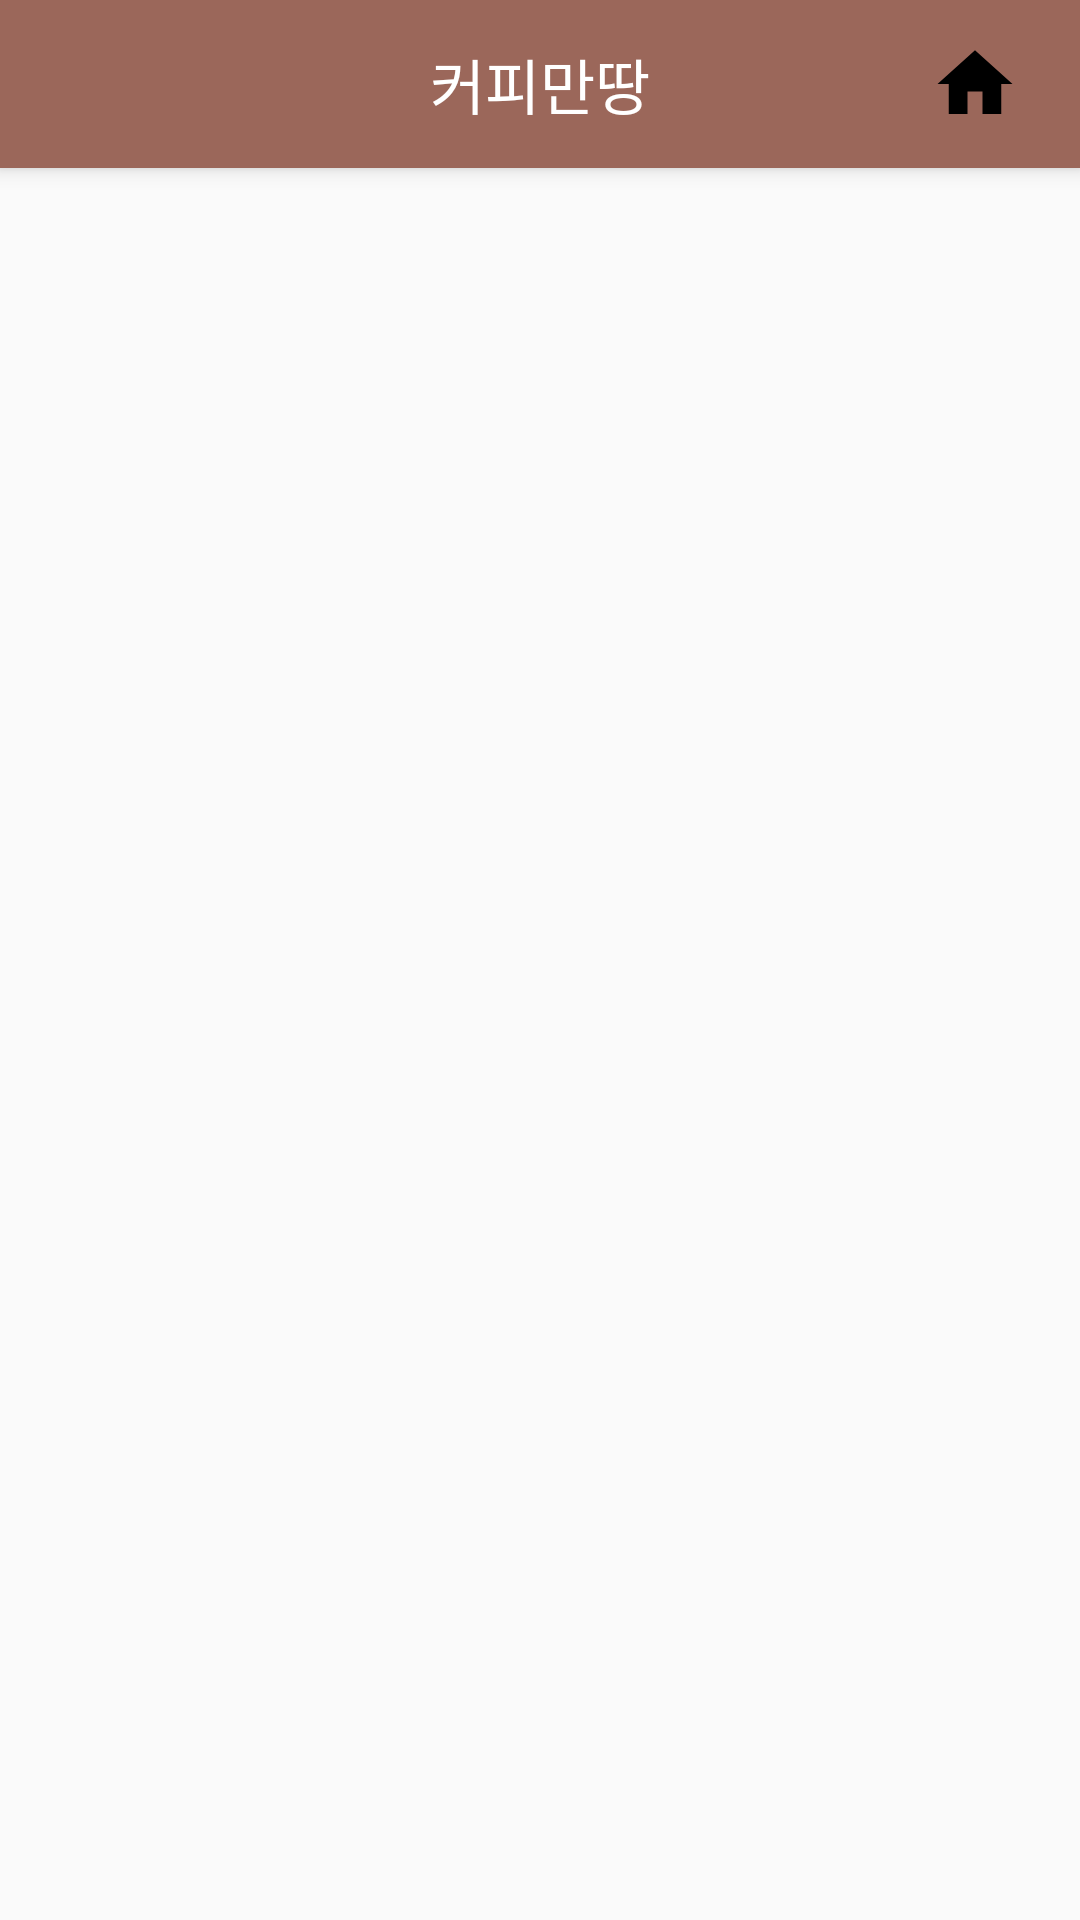

Produce the Android XML layout that renders to this screen, including the resource entries it uses.
<!-- AndroidManifest.xml: activity theme AppTheme.NoActionBar -->
<!-- res/layout/activity_main.xml -->
<?xml version="1.0" encoding="utf-8"?>
<androidx.drawerlayout.widget.DrawerLayout xmlns:android="http://schemas.android.com/apk/res/android"
    xmlns:app="http://schemas.android.com/apk/res-auto"
    xmlns:tools="http://schemas.android.com/tools"
    android:layout_width="match_parent"
    android:layout_height="match_parent"
    android:id="@+id/drawer_layout"
    android:fitsSystemWindows="true"
    tools:context=".MainActivity"
    tools:openDrawer="start">


    <LinearLayout
        android:layout_width="match_parent"
        android:layout_height="match_parent"
        android:orientation="vertical">

        <androidx.appcompat.widget.Toolbar
            android:layout_width="match_parent"
            android:layout_height="?attr/actionBarSize"
            android:background="@color/coffeeback"
            android:id="@+id/toolbar"
            android:theme="@style/ThemeOverlay.AppCompat.Dark.ActionBar"
            app:popupTheme="@style/Theme.AppCompat.Light"
            android:elevation="4dp">

            <TextView
                android:id="@+id/coffee_title"
                android:text="커피만땅"
                android:layout_gravity="center"
                android:textColor="@color/white"
                android:textSize="20dp"
                android:layout_width="wrap_content"
                android:layout_height="wrap_content"/>

            <ImageButton
                android:id="@+id/btn_home"
                android:layout_gravity="right"
                android:layout_width="30dp"
                android:layout_height="30dp"
                android:layout_marginRight="20dp"
                android:adjustViewBounds="true"
                android:scaleType="fitCenter"
                android:background="@color/coffeeback"
                android:src="@drawable/ic_home_black_24dp" />

        </androidx.appcompat.widget.Toolbar>

        <FrameLayout
            android:id="@+id/fragment_container"
            android:layout_width="match_parent"
            android:layout_height="match_parent"/>

    </LinearLayout>

    <com.google.android.material.navigation.NavigationView
        android:layout_width="wrap_content"
        android:layout_height="match_parent"
        android:layout_gravity="start"
        android:id="@+id/nav_view"
        app:headerLayout="@layout/nav_header"
        app:menu="@menu/drawer_menu"/>

</androidx.drawerlayout.widget.DrawerLayout>
<!-- res/layout/nav_header.xml (included above) -->
<?xml version="1.0" encoding="utf-8"?>
<LinearLayout xmlns:android="http://schemas.android.com/apk/res/android"
    xmlns:app="http://schemas.android.com/apk/res-auto"
    android:orientation="vertical"
    android:layout_width="match_parent"
    android:layout_height="176dp"
    android:padding="16dp"
    android:background="@color/coffeeback"
    android:gravity="bottom"
    android:theme="@style/ThemeOverlay.AppCompat.Dark">

    <ImageView
        android:layout_width="100dp"
        android:layout_height="100dp"
        android:padding="10dp"
        app:srcCompat="@mipmap/ic_launcher" />

    <TextView
        android:paddingTop="8dp"
        android:textAppearance="@style/TextAppearance.AppCompat.Body1"
        android:layout_width="wrap_content"
        android:layout_height="wrap_content"
        android:text="Coding in Flow"/>

    <TextView
        android:text="coffee"
        android:layout_width="wrap_content"
        android:layout_height="wrap_content"/>

</LinearLayout>
<!-- resources referenced by this layout -->
<resources>
  <color name="coffeeback">#9B675A</color>
  <color name="white">#FFFFFF</color>
  <!-- drawable ic_home_black_24dp (drawable) -->
  <vector xmlns:android="http://schemas.android.com/apk/res/android"
          android:width="24dp"
          android:height="24dp"
          android:viewportWidth="24.0"
          android:viewportHeight="24.0">
      <path
          android:fillColor="#FF000000"
          android:pathData="M10,20v-6h4v6h5v-8h3L12,3 2,12h3v8z"/>
  
  
  </vector>
  <style name="AppTheme.NoActionBar">
          <item name="windowActionBar">false</item>
          <item name="windowNoTitle">true</item>
      </style>
</resources>
